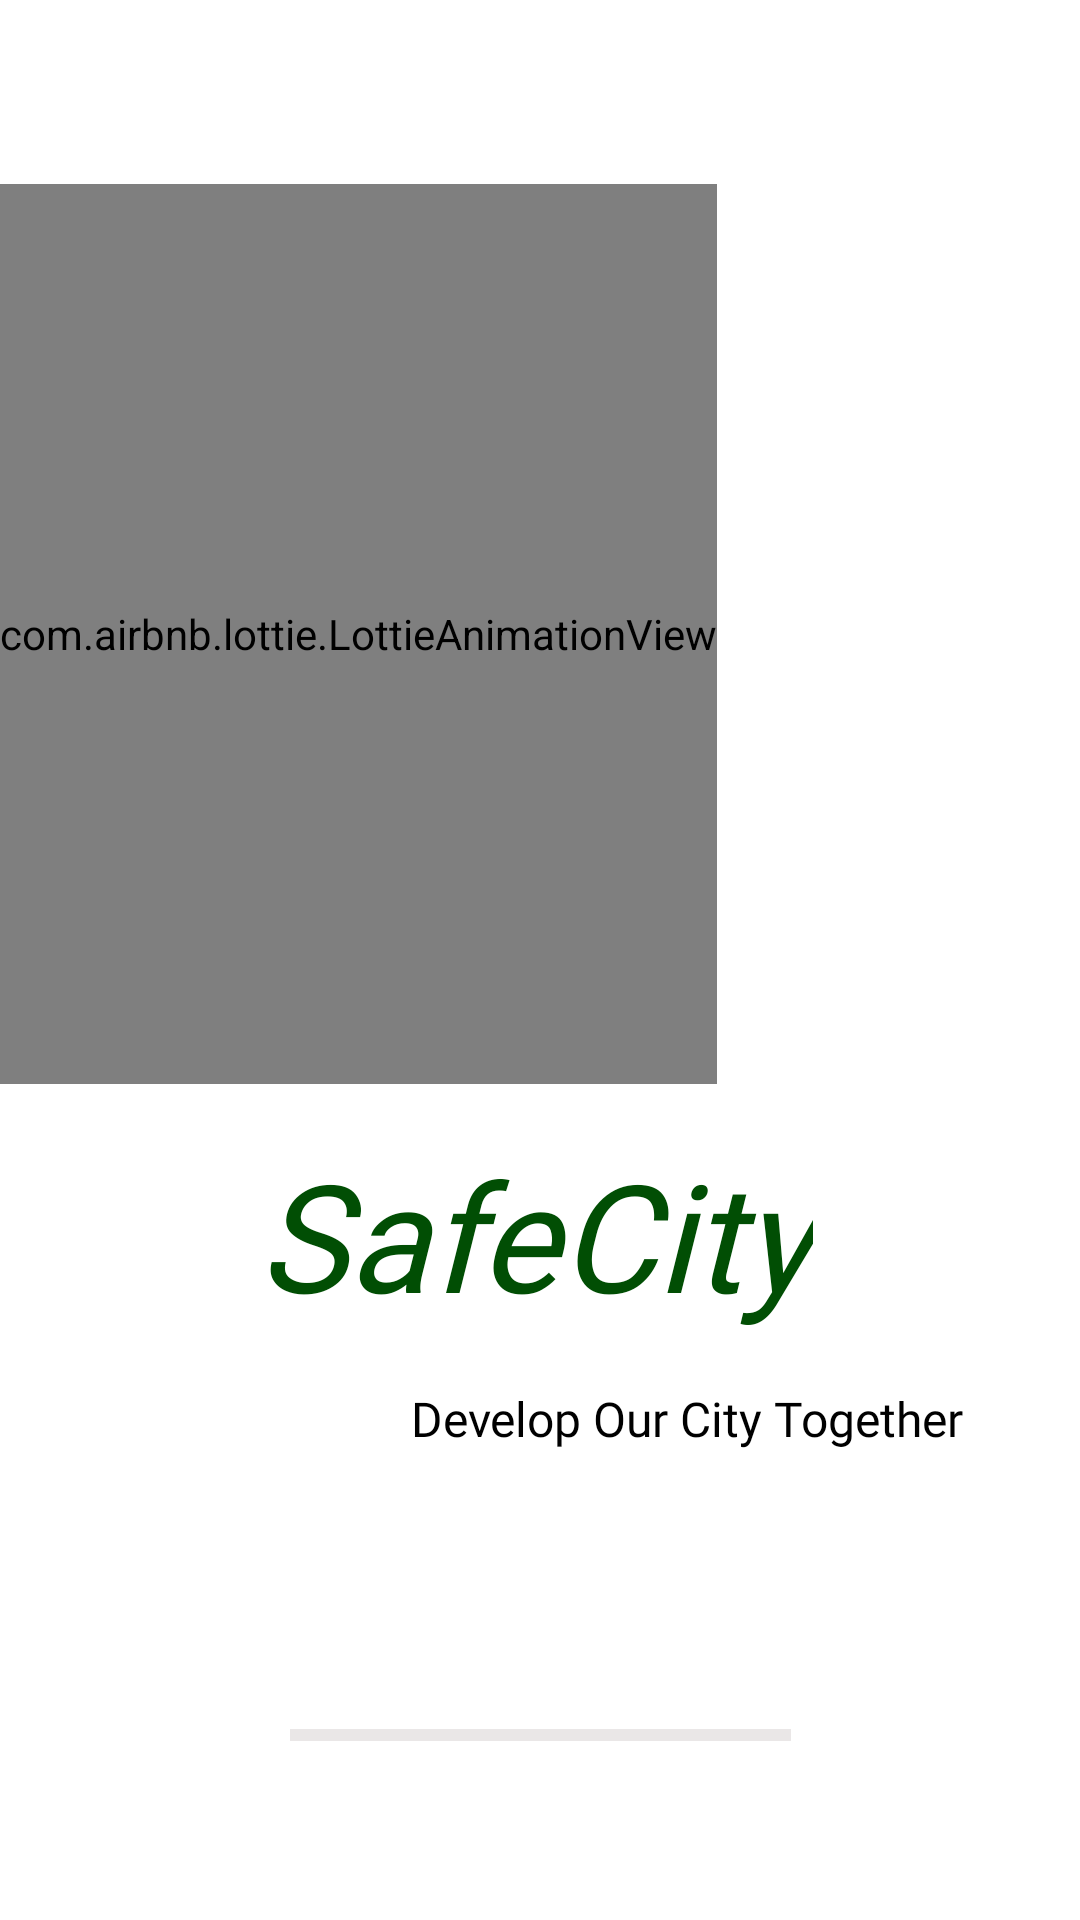

Produce the Android XML layout that renders to this screen, including the resource entries it uses.
<!-- AndroidManifest.xml: application theme Theme.UserSafeCity -->
<!-- res/layout/activity_main.xml -->
<?xml version="1.0" encoding="utf-8"?>
<androidx.constraintlayout.widget.ConstraintLayout xmlns:android="http://schemas.android.com/apk/res/android"
    xmlns:app="http://schemas.android.com/apk/res-auto"
    xmlns:tools="http://schemas.android.com/tools"
    android:layout_width="match_parent"
    android:layout_height="match_parent"
    tools:context=".MainActivity">


    <com.airbnb.lottie.LottieAnimationView
        android:id="@+id/lottieAnimationView"
        android:layout_width="wrap_content"
        android:layout_height="300dp"
        app:layout_constraintBottom_toBottomOf="parent"
        app:layout_constraintEnd_toEndOf="parent"
        app:layout_constraintHorizontal_bias="0.0"
        app:layout_constraintStart_toStartOf="parent"
        app:layout_constraintTop_toTopOf="parent"
        app:layout_constraintVertical_bias="0.18"
        app:lottie_autoPlay="true"
        app:lottie_loop="true"
        app:lottie_rawRes="@raw/splash" />

    <ProgressBar
        android:id="@+id/progressBar"
        style="?android:attr/progressBarStyleHorizontal"
        android:layout_width="167dp"
        android:layout_height="38dp"
        android:progressBackgroundTint="#AEA4A4"
        android:progressTint="#090909"
        app:layout_constraintBottom_toBottomOf="parent"
        app:layout_constraintEnd_toEndOf="parent"
        app:layout_constraintStart_toStartOf="parent"
        app:layout_constraintTop_toTopOf="parent"
        app:layout_constraintVertical_bias="0.929" />

    <TextView
        android:layout_width="wrap_content"
        android:layout_height="wrap_content"
        android:fontFamily="@font/abril_fatface"
        android:padding="10dp"
        android:text="SafeCity"
        android:textAlignment="center"
        android:textColor="#014E04"
        android:textColorHint="#013303"
        android:textSize="50dp"
        android:textStyle="italic"
        app:layout_constraintBottom_toBottomOf="parent"
        app:layout_constraintEnd_toEndOf="parent"
        app:layout_constraintHorizontal_bias="0.49"
        app:layout_constraintStart_toStartOf="parent"
        app:layout_constraintTop_toTopOf="parent"
        app:layout_constraintVertical_bias="0.665" />

    <TextView
        android:layout_width="wrap_content"
        android:layout_height="wrap_content"
        android:fontFamily="@font/bungee"
        android:text="Develop Our City Together"
        android:textAlignment="center"
        android:textColor="@color/black"
        android:textSize="16dp"
        android:textStyle="normal"
        app:layout_constraintBottom_toBottomOf="parent"
        app:layout_constraintEnd_toEndOf="parent"
        app:layout_constraintHorizontal_bias="0.78"
        app:layout_constraintStart_toStartOf="parent"
        app:layout_constraintTop_toTopOf="parent"
        app:layout_constraintVertical_bias="0.747" />

</androidx.constraintlayout.widget.ConstraintLayout>
<!-- resources referenced by this layout -->
<resources>
  <style name="Theme.UserSafeCity" parent="Theme.MaterialComponents.DayNight.DarkActionBar">
          
          <item name="colorPrimary">@color/purple_500</item>
          <item name="colorPrimaryVariant">@color/purple_700</item>
          <item name="colorOnPrimary">@color/white</item>
          
          <item name="colorSecondary">@color/teal_200</item>
          <item name="colorSecondaryVariant">@color/teal_700</item>
          <item name="colorOnSecondary">@color/black</item>
          
          <item name="android:statusBarColor">?attr/colorPrimaryVariant</item>
          
      </style>
  <!-- not gathered from this repository: default colours our renderer supplied (Android Studio template values) -->
  <color name="purple_500">#FF6200EE</color>
  <color name="purple_700">#FF3700B3</color>
  <color name="teal_200">#FF03DAC5</color>
  <color name="teal_700">#FF018786</color>
  <color name="black">#FF000000</color>
  <color name="white">#FFFFFFFF</color>
</resources>
